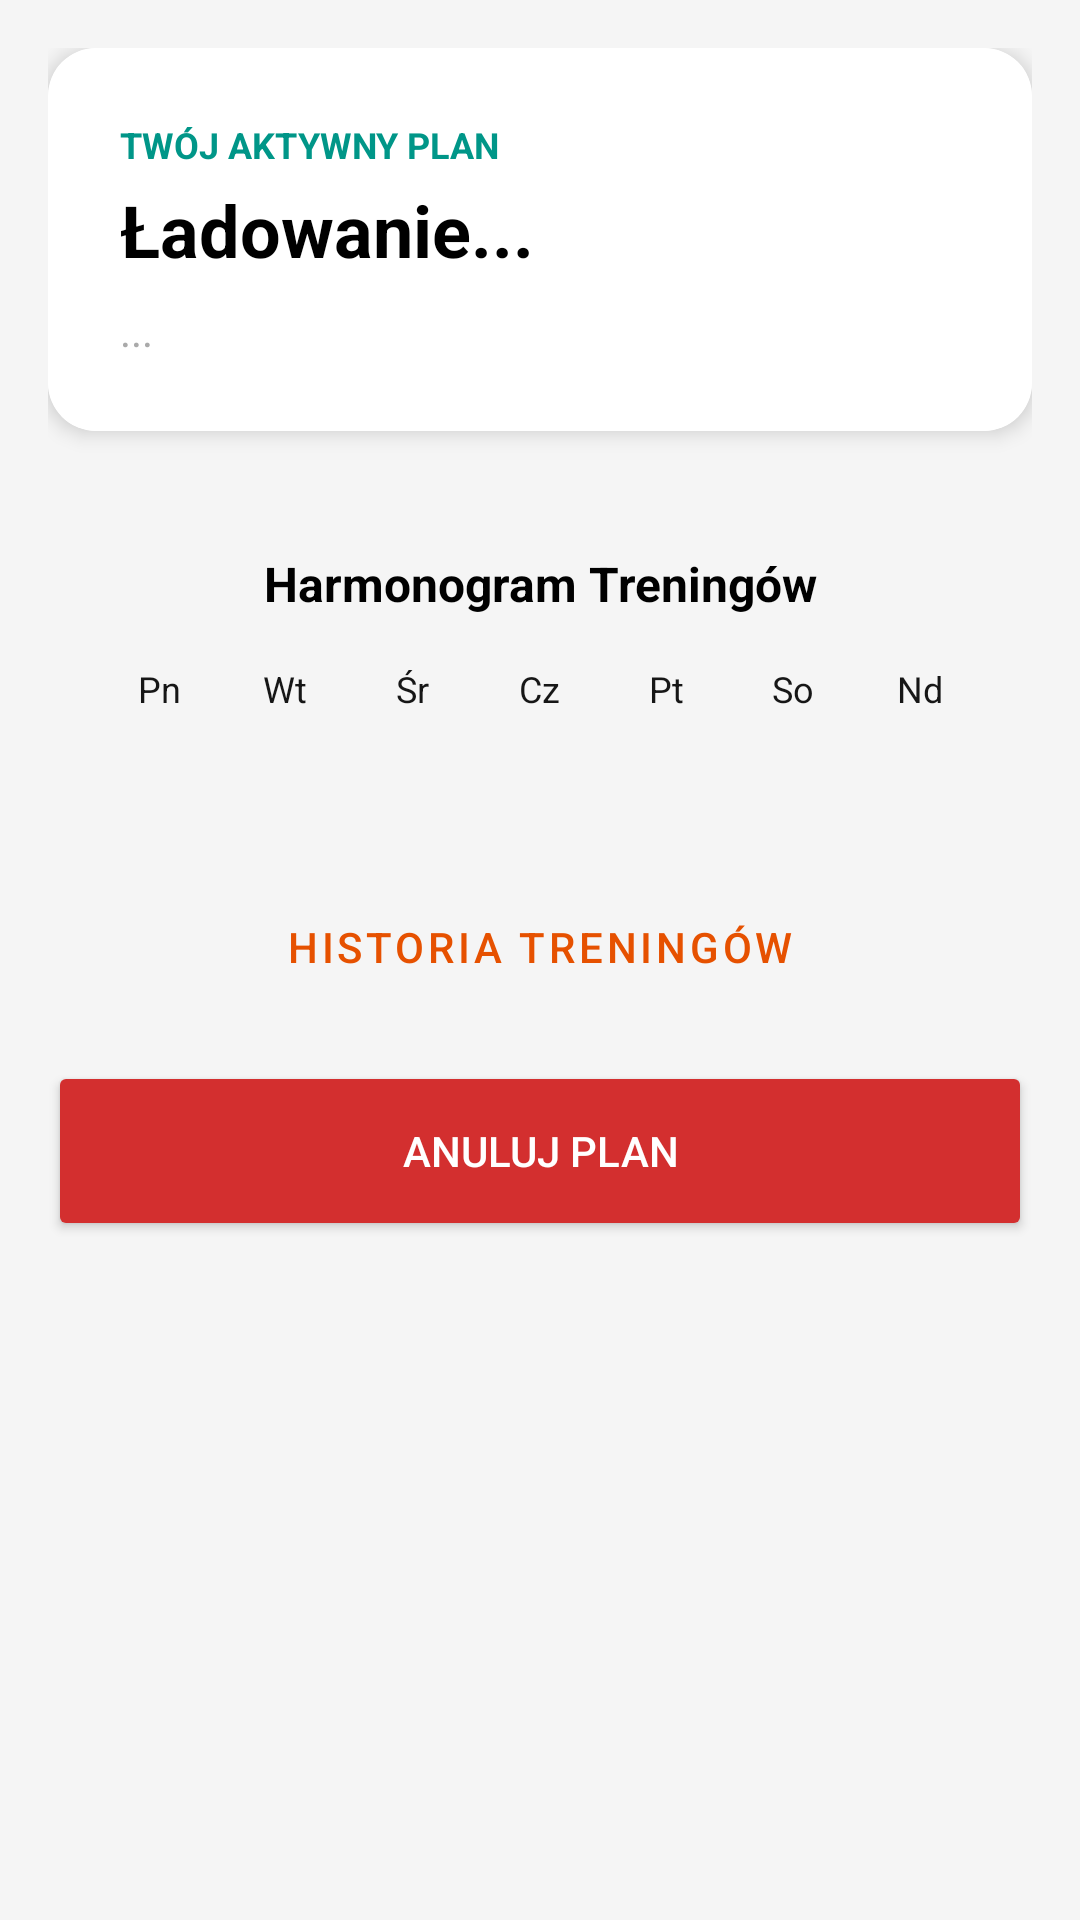

Produce the Android XML layout that renders to this screen, including the resource entries it uses.
<!-- AndroidManifest.xml: application theme Theme.PowerStrongApp -->
<!-- res/layout/fragment_active_plan.xml -->
<?xml version="1.0" encoding="utf-8"?>
<androidx.coordinatorlayout.widget.CoordinatorLayout
    xmlns:android="http://schemas.android.com/apk/res/android"
    xmlns:app="http://schemas.android.com/apk/res-auto"
    xmlns:tools="http://schemas.android.com/tools"
    android:layout_width="match_parent"
    android:layout_height="match_parent"
    android:background="#F5F5F5">

    <androidx.core.widget.NestedScrollView
        android:layout_width="match_parent"
        android:layout_height="match_parent"
        android:fillViewport="true">

        <LinearLayout
            android:layout_width="match_parent"
            android:layout_height="wrap_content"
            android:orientation="vertical"
            android:padding="16dp">

            <com.google.android.material.card.MaterialCardView
                android:layout_width="match_parent"
                android:layout_height="wrap_content"
                app:cardCornerRadius="16dp"
                app:cardElevation="4dp"
                android:layout_marginBottom="24dp">

                <LinearLayout
                    android:layout_width="match_parent"
                    android:layout_height="wrap_content"
                    android:orientation="vertical"
                    android:padding="24dp"
                    android:background="@android:color/white">

                    <TextView
                        android:layout_width="wrap_content"
                        android:layout_height="wrap_content"
                        android:text="Twój Aktywny Plan"
                        android:textSize="12sp"
                        android:textAllCaps="true"
                        android:textStyle="bold"
                        android:textColor="#009688"
                        android:layout_marginBottom="4dp"/>

                    <TextView
                        android:id="@+id/tvPlanName"
                        android:layout_width="wrap_content"
                        android:layout_height="wrap_content"
                        android:text="Ładowanie..."
                        android:textSize="24sp"
                        android:textStyle="bold"
                        android:textColor="@android:color/black"/>

                    <TextView
                        android:id="@+id/tvPlanDetails"
                        android:layout_width="wrap_content"
                        android:layout_height="wrap_content"
                        android:text="..."
                        android:layout_marginTop="8dp"
                        android:textColor="@android:color/darker_gray"/>
                </LinearLayout>
            </com.google.android.material.card.MaterialCardView>

            <LinearLayout
                android:layout_width="match_parent"
                android:layout_height="wrap_content"
                android:orientation="vertical"
                android:background="@drawable/dialog_background"
                android:padding="16dp"
                android:elevation="2dp"
                android:layout_marginBottom="24dp">

                <TextView
                    android:id="@+id/tvCalendarRange"
                    android:layout_width="match_parent"
                    android:layout_height="wrap_content"
                    android:text="Harmonogram Treningów"
                    android:gravity="center"
                    android:textStyle="bold"
                    android:textSize="16sp"
                    android:textColor="@android:color/black"
                    android:layout_marginBottom="16dp"/>

                <LinearLayout
                    android:layout_width="match_parent"
                    android:layout_height="wrap_content"
                    android:orientation="horizontal"
                    android:layout_marginBottom="8dp">
                    <TextView android:text="Pn" style="@style/CalendarDayHeader"/>
                    <TextView android:text="Wt" style="@style/CalendarDayHeader"/>
                    <TextView android:text="Śr" style="@style/CalendarDayHeader"/>
                    <TextView android:text="Cz" style="@style/CalendarDayHeader"/>
                    <TextView android:text="Pt" style="@style/CalendarDayHeader"/>
                    <TextView android:text="So" style="@style/CalendarDayHeader"/>
                    <TextView android:text="Nd" style="@style/CalendarDayHeader"/>
                </LinearLayout>

                <androidx.recyclerview.widget.RecyclerView
                    android:id="@+id/rvCalendar"
                    android:layout_width="match_parent"
                    android:layout_height="wrap_content"
                    android:overScrollMode="never"/>
            </LinearLayout>

            <Button
                android:id="@+id/btnHistory"
                style="@style/Widget.MaterialComponents.Button.OutlinedButton"
                android:layout_width="match_parent"
                android:layout_height="60dp"
                android:text="Historia Treningów"
                android:layout_marginBottom="8dp"/>

            <Button
                android:id="@+id/btnCancelPlan"
                android:layout_width="match_parent"
                android:layout_height="60dp"
                android:text="Anuluj Plan"
                android:textColor="@android:color/white"
                android:backgroundTint="#D32F2F"/>

        </LinearLayout>
    </androidx.core.widget.NestedScrollView>

</androidx.coordinatorlayout.widget.CoordinatorLayout>
<!-- resources referenced by this layout -->
<resources>
  <style name="CalendarDayHeader">
          <item name="android:layout_width">0dp</item>
          <item name="android:layout_height">wrap_content</item>
          <item name="android:layout_weight">1</item>
          <item name="android:gravity">center</item>
          <item name="android:textColor">?attr/colorOnSurfaceVariant</item>
          <item name="android:textSize">12sp</item>
      </style>
  <style name="Theme.PowerStrongApp" parent="Theme.MaterialComponents.DayNight.NoActionBar">
  
          <item name="colorPrimary">@color/md_theme_light_primary</item>
          <item name="colorOnPrimary">@color/md_theme_light_onPrimary</item>
  
          <item name="colorSecondary">@color/md_theme_light_secondary</item>
          <item name="colorOnSecondary">@color/md_theme_light_onSecondary</item>
  
          <item name="colorOutline">@color/color_outline</item>
  
          <item name="android:windowBackground">@color/md_theme_light_background</item>
          <item name="colorSurface">@color/md_theme_light_surface</item>
          <item name="colorOnSurface">@color/md_theme_light_onSurface</item>
          <item name="colorOnSurfaceVariant">@color/md_theme_light_onSurfaceVariant</item>
  
          <item name="android:statusBarColor">?attr/colorSurface</item>
          <item name="android:windowLightStatusBar">true</item>
      </style>
  <color name="md_theme_light_primary">@color/orange_900</color>
  <color name="md_theme_light_onPrimary">@color/white</color>
  <color name="md_theme_light_secondary">@color/teal_700</color>
  <color name="md_theme_light_onSecondary">@color/white</color>
  <color name="color_outline">@color/grey_400</color>
  <color name="md_theme_light_background">@color/grey_100</color>
  <color name="md_theme_light_surface">@color/white</color>
  <color name="md_theme_light_onSurface">@color/grey_900</color>
  <color name="md_theme_light_onSurfaceVariant">@color/grey_800</color>
  <color name="orange_900">#E65100</color>
  <color name="white">#FFFFFF</color>
  <color name="teal_700">#00796B</color>
  <color name="grey_400">#BDBDBD</color>
  <color name="grey_100">#F3F3F3</color>
  <color name="grey_900">#121212</color>
  <color name="grey_800">#161616</color>
</resources>
